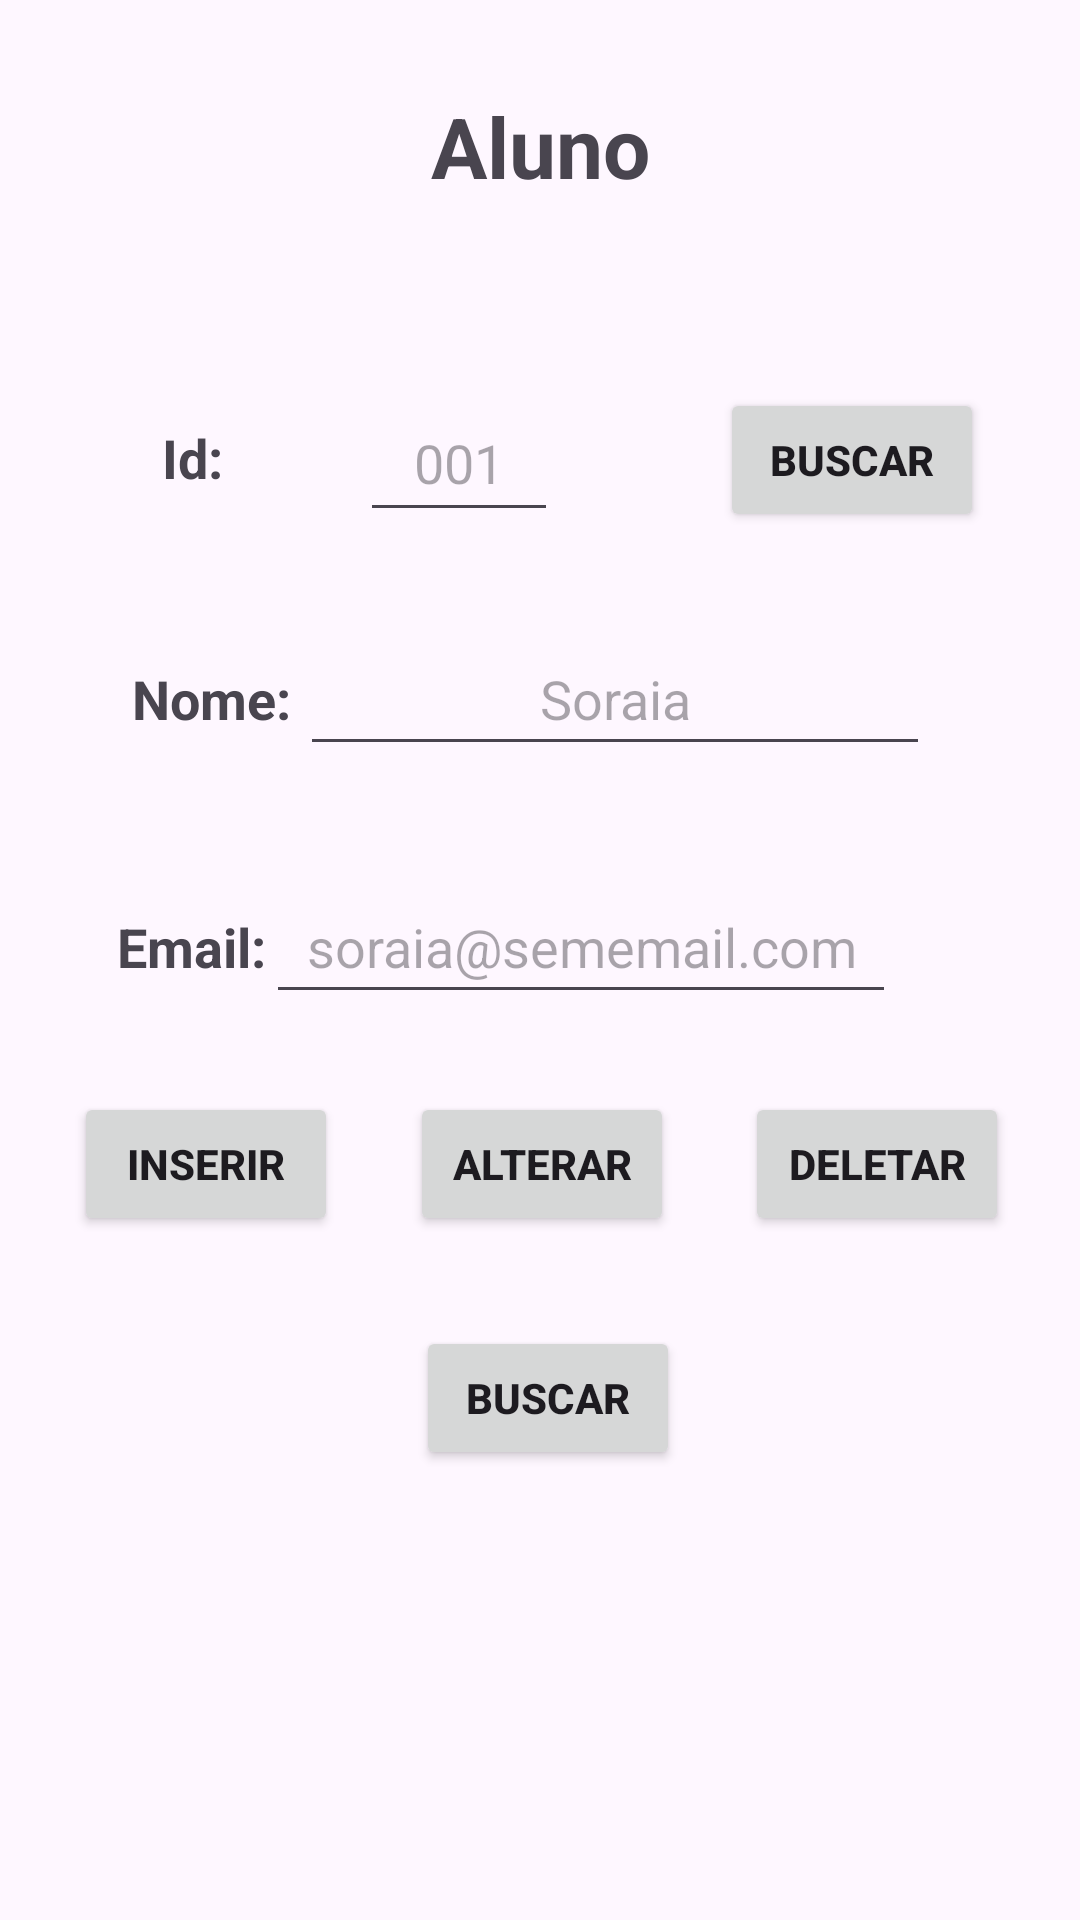

This screen was rendered from an Android layout file. Write that file and the resources it references.
<!-- AndroidManifest.xml: application theme Theme.Aluguel_livros -->
<!-- res/layout/fragment_aluno.xml -->
<?xml version="1.0" encoding="utf-8"?>
<androidx.constraintlayout.widget.ConstraintLayout xmlns:android="http://schemas.android.com/apk/res/android"
    xmlns:app="http://schemas.android.com/apk/res-auto"
    xmlns:tools="http://schemas.android.com/tools"
    android:id="@+id/frameLayoutStudent"
    android:layout_width="match_parent"
    android:layout_height="match_parent"
    tools:context=".AlunoFragment">

    <TextView
        android:id="@+id/tvTitutloAluno"
        android:layout_width="wrap_content"
        android:layout_height="wrap_content"
        android:layout_marginTop="30dp"
        android:gravity="center_vertical"
        android:text="@string/aluno_label"
        android:textSize="28sp"
        android:textStyle="bold"
        app:layout_constraintEnd_toEndOf="parent"
        app:layout_constraintStart_toStartOf="parent"
        app:layout_constraintTop_toTopOf="parent" />

    <TextView
        android:id="@+id/tvIdAlunoLabel"
        android:layout_width="0dp"
        android:layout_height="49dp"
        android:layout_marginStart="54dp"
        android:layout_marginTop="128dp"
        android:gravity="center_vertical"
        android:text="@string/aluno_id_label"
        android:textSize="18sp"
        android:textStyle="bold"
        app:layout_constraintEnd_toStartOf="@+id/edIdAluno"
        app:layout_constraintStart_toStartOf="parent"
        app:layout_constraintTop_toTopOf="parent" />

    <EditText
        android:id="@+id/edIdAluno"
        android:layout_width="0dp"
        android:layout_height="0dp"
        android:layout_marginEnd="54dp"
        android:ems="10"
        android:hint="@string/aluno_id"
        android:importantForAutofill="no"
        android:inputType="number"
        android:textAlignment="center"
        app:layout_constraintBottom_toBottomOf="@+id/btnBuscarAluno"
        app:layout_constraintEnd_toStartOf="@+id/btnBuscarAluno"
        app:layout_constraintStart_toEndOf="@+id/tvIdAlunoLabel"
        app:layout_constraintTop_toTopOf="@+id/tvIdAlunoLabel" />

    <Button
        android:id="@+id/btnBuscarAluno"
        android:layout_width="wrap_content"
        android:layout_height="wrap_content"
        android:layout_marginEnd="32dp"
        android:layout_marginBottom="30dp"
        android:text="@string/database_buscar"
        android:textStyle="bold"
        app:layout_constraintBottom_toTopOf="@+id/edNomeAluno"
        app:layout_constraintEnd_toEndOf="parent"
        app:layout_constraintStart_toEndOf="@+id/edIdAluno" />

    <TextView
        android:id="@+id/tvIdNomeAlunoLabel"
        android:layout_width="wrap_content"
        android:layout_height="48dp"
        android:layout_marginStart="44dp"
        android:layout_marginTop="78dp"
        android:layout_marginBottom="80dp"
        android:gravity="center_vertical"
        android:text="@string/aluno_name_label"
        android:textSize="18sp"
        android:textStyle="bold"
        app:layout_constraintBottom_toBottomOf="@+id/tvAlunoEmailLabel"
        app:layout_constraintStart_toStartOf="parent"
        app:layout_constraintTop_toTopOf="@+id/tvIdAlunoLabel" />

    <EditText
        android:id="@+id/edNomeAluno"
        android:layout_width="wrap_content"
        android:layout_height="48dp"
        android:layout_marginStart="3dp"
        android:ems="10"
        android:hint="@string/aluno_name"
        android:importantForAutofill="no"
        android:inputType="text"
        android:textAlignment="center"
        app:layout_constraintBaseline_toBaselineOf="@+id/tvIdNomeAlunoLabel"
        app:layout_constraintStart_toEndOf="@+id/tvIdNomeAlunoLabel" />

    <TextView
        android:id="@+id/tvAlunoEmailLabel"
        android:layout_width="wrap_content"
        android:layout_height="48dp"
        android:layout_marginStart="10dp"
        android:layout_marginEnd="7dp"
        android:gravity="center_vertical"
        android:text="@string/aluno_email_label"
        android:textSize="18sp"
        android:textStyle="bold"
        app:layout_constraintBaseline_toBaselineOf="@+id/edEmailAluno"
        app:layout_constraintEnd_toStartOf="@+id/edNomeAluno"
        app:layout_constraintStart_toStartOf="@+id/btnInserirAluno" />

    <EditText
        android:id="@+id/edEmailAluno"
        android:layout_width="wrap_content"
        android:layout_height="48dp"
        android:layout_marginTop="290dp"
        android:ems="10"
        android:hint="@string/aluno_email"
        android:importantForAutofill="no"
        android:inputType="textEmailAddress"
        android:textAlignment="center"
        app:layout_constraintStart_toEndOf="@+id/tvAlunoEmailLabel"
        app:layout_constraintTop_toTopOf="parent" />

    <Button
        android:id="@+id/btnInserirAluno"
        android:layout_width="wrap_content"
        android:layout_height="wrap_content"
        android:layout_marginStart="1dp"
        android:text="@string/database_inserir"
        android:textStyle="bold"
        app:layout_constraintBaseline_toBaselineOf="@+id/btnAlterarAluno"
        app:layout_constraintEnd_toStartOf="@+id/btnAlterarAluno"
        app:layout_constraintStart_toStartOf="parent" />

    <Button
        android:id="@+id/btnAlterarAluno"
        android:layout_width="wrap_content"
        android:layout_height="wrap_content"
        android:layout_marginTop="26dp"
        android:text="@string/database_alterar"
        android:textStyle="bold"
        app:layout_constraintEnd_toStartOf="@+id/btnDeletarAluno"
        app:layout_constraintStart_toEndOf="@+id/btnInserirAluno"
        app:layout_constraintTop_toBottomOf="@+id/edEmailAluno" />

    <Button
        android:id="@+id/btnDeletarAluno"
        android:layout_width="wrap_content"
        android:layout_height="wrap_content"
        android:text="@string/database_deletar"
        android:textStyle="bold"
        app:layout_constraintBaseline_toBaselineOf="@+id/btnAlterarAluno"
        app:layout_constraintEnd_toEndOf="parent"
        app:layout_constraintStart_toEndOf="@+id/btnAlterarAluno" />

    <Button
        android:id="@+id/btnListarAluno"
        android:layout_width="wrap_content"
        android:layout_height="wrap_content"
        android:layout_marginStart="2dp"
        android:layout_marginTop="30dp"
        android:text="@string/database_buscar"
        android:textStyle="bold"
        app:layout_constraintStart_toStartOf="@+id/btnAlterarAluno"
        app:layout_constraintTop_toBottomOf="@+id/btnAlterarAluno" />

    <TextView
        android:id="@+id/tvResultadoAluno"
        android:layout_width="wrap_content"
        android:layout_height="160dp"
        android:gravity="center_vertical"
        android:scrollbars="vertical"
        app:layout_constraintBottom_toBottomOf="parent"
        app:layout_constraintEnd_toEndOf="parent"
        app:layout_constraintStart_toStartOf="parent" />
</androidx.constraintlayout.widget.ConstraintLayout>
<!-- resources referenced by this layout -->
<resources>
  <string name="aluno_email">soraia@sememail.com</string>
  <string name="aluno_email_label">Email:</string>
  <string name="aluno_id">001</string>
  <string name="aluno_id_label">Id:</string>
  <string name="aluno_label">Aluno</string>
  <string name="aluno_name">Soraia</string>
  <string name="aluno_name_label">Nome:</string>
  <string name="database_alterar">Alterar</string>
  <string name="database_buscar">Buscar</string>
  <string name="database_deletar">Deletar</string>
  <string name="database_inserir">Inserir</string>
  <style name="Theme.Aluguel_livros" parent="Base.Theme.Aluguel_livros" />
  <style name="Base.Theme.Aluguel_livros" parent="Theme.Material3.DayNight">
          
          
      </style>
</resources>
